Image classification data set "semi-conductor-image-classification-first" (Natsukashii/Datasets on GitHub). Class labels (2): bad 1, good semiconductor.

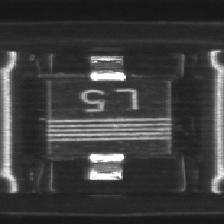
Label: good semiconductor

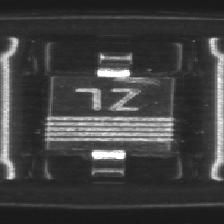
Label: bad 1

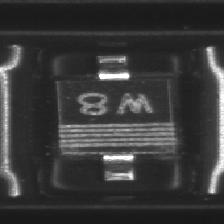
Label: bad 1

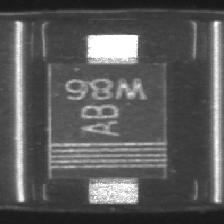
Label: good semiconductor

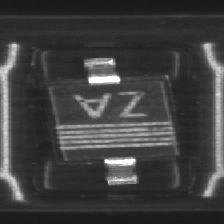
Label: good semiconductor

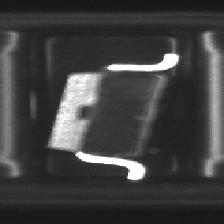
Label: bad 1
